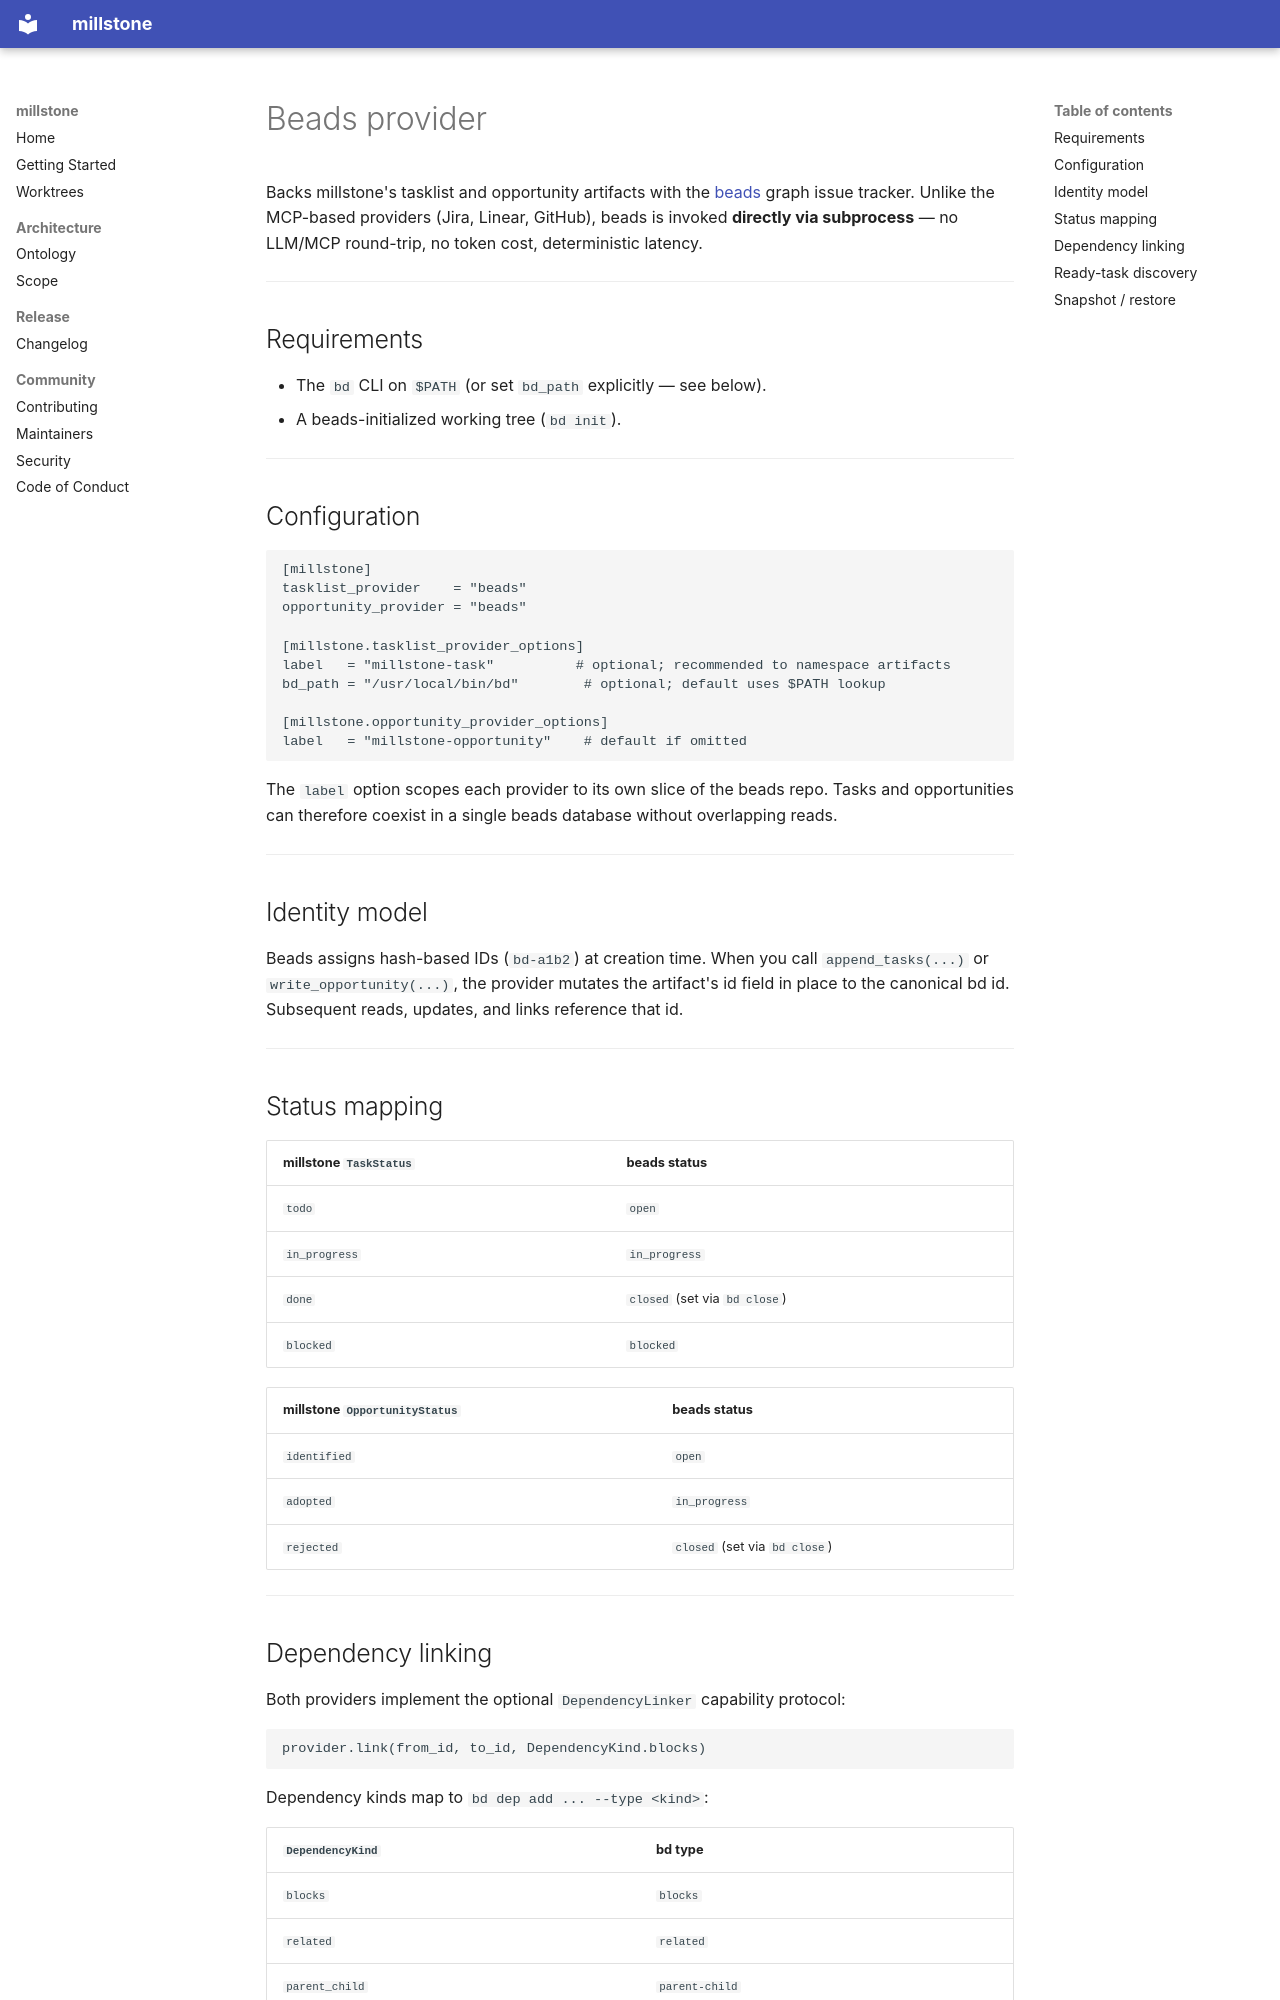

repository: wittekin/millstone · page: providers/beads/index.html · generator: mkdocs

# Beads provider

Backs millstone's tasklist and opportunity artifacts with the [beads](https://github.com/gastownhall/beads) graph issue tracker. Unlike the MCP-based providers (Jira, Linear, GitHub), beads is invoked **directly via subprocess** — no LLM/MCP round-trip, no token cost, deterministic latency.

---

## Requirements

- The `bd` CLI on `$PATH` (or set `bd_path` explicitly — see below).
- A beads-initialized working tree (`bd init`).

---

## Configuration

```toml
[millstone]
tasklist_provider    = "beads"
opportunity_provider = "beads"

[millstone.tasklist_provider_options]
label   = "millstone-task"          # optional; recommended to namespace artifacts
bd_path = "/usr/local/bin/bd"        # optional; default uses $PATH lookup

[millstone.opportunity_provider_options]
label   = "millstone-opportunity"    # default if omitted
```

The `label` option scopes each provider to its own slice of the beads repo. Tasks and opportunities can therefore coexist in a single beads database without overlapping reads.

---

## Identity model

Beads assigns hash-based IDs (`bd-a1b2`) at creation time. When you call `append_tasks(...)` or `write_opportunity(...)`, the provider mutates the artifact's id field in place to the canonical bd id. Subsequent reads, updates, and links reference that id.

---

## Status mapping

| millstone `TaskStatus` | beads status |
|---|---|
| `todo` | `open` |
| `in_progress` | `in_progress` |
| `done` | `closed` (set via `bd close`) |
| `blocked` | `blocked` |

| millstone `OpportunityStatus` | beads status |
|---|---|
| `identified` | `open` |
| `adopted` | `in_progress` |
| `rejected` | `closed` (set via `bd close`) |

---
